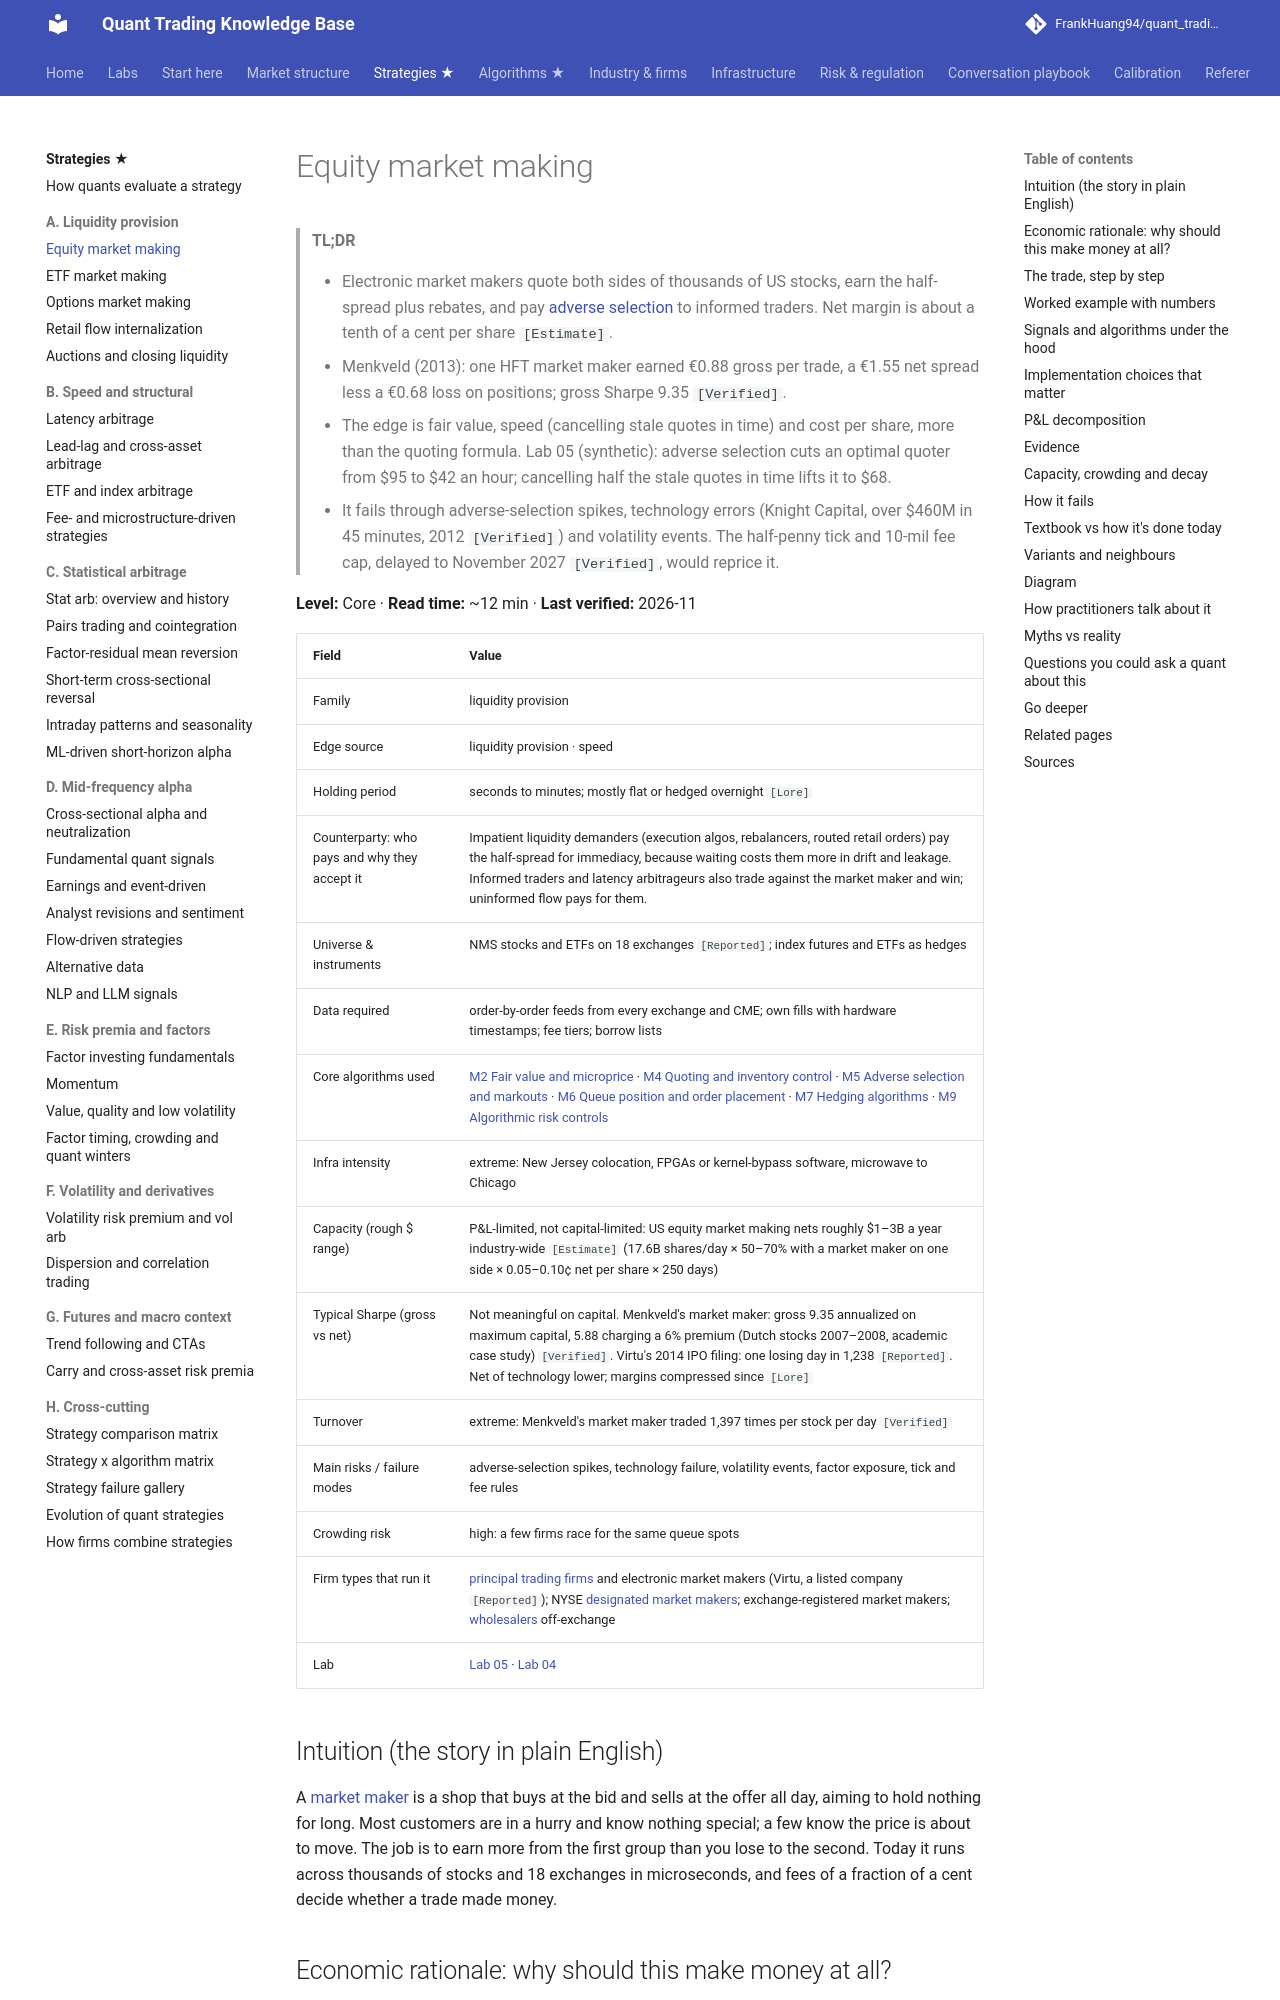

repository: FrankHuang94/quant_trading_claude · page: 02-strategies/a-liquidity-provision/equity-market-making/index.html · generator: mkdocs

# Equity market making

> **TL;DR**
>
> - Electronic market makers quote both sides of thousands of US stocks, earn the half-spread plus rebates, and pay [adverse selection](../../09-reference/glossary.md#adverse-selection) to informed traders. Net margin is about a tenth of a cent per share `[Estimate]`.
> - Menkveld (2013): one HFT market maker earned €0.88 gross per trade, a €1.55 net spread less a €0.68 loss on positions; gross Sharpe 9.35 `[Verified]`.
> - The edge is fair value, speed (cancelling stale quotes in time) and cost per share, more than the quoting formula. Lab 05 (synthetic): adverse selection cuts an optimal quoter from \$95 to \$42 an hour; cancelling half the stale quotes in time lifts it to \$68.
> - It fails through adverse-selection spikes, technology errors (Knight Capital, over \$460M in 45 minutes, 2012 `[Verified]`) and volatility events. The half-penny tick and 10-mil fee cap, delayed to November 2027 `[Verified]`, would reprice it.

**Level:** Core · **Read time:** ~12 min · **Last verified:** 2026-11
